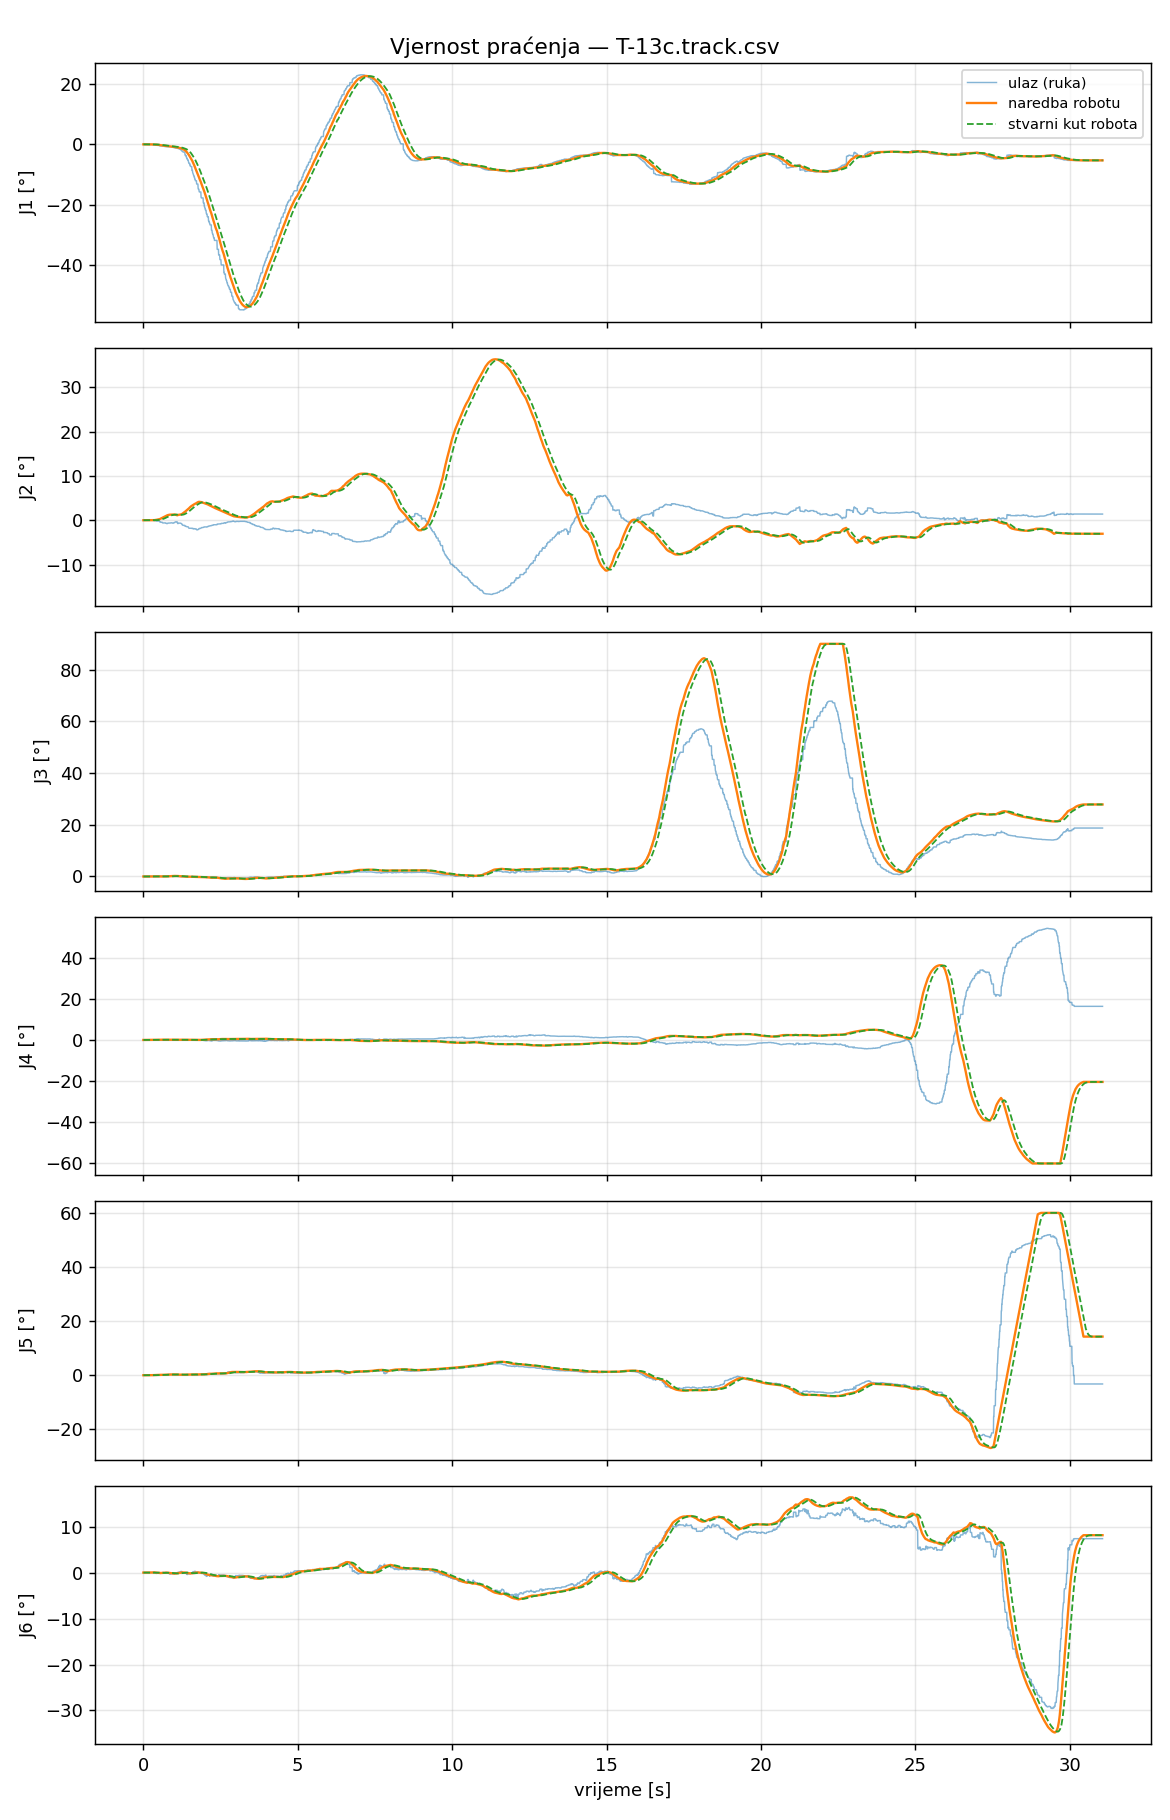

Data behind this chart, as committed beside it:
t_s, t_capture, in_J1_deg, filt_J1_deg, target_J1_deg, cmd_J1_deg, act_J1_deg, ratelim_J1, rangeclamp_J1, halted_J1, in_J2_deg, filt_J2_deg, target_J2_deg, cmd_J2_deg, act_J2_deg, ratelim_J2, rangeclamp_J2, halted_J2, in_J3_deg, filt_J3_deg, target_J3_deg, cmd_J3_deg, act_J3_deg, ratelim_J3
0.000000, 1788532823, 0.0000, 0.0000, 0.0000, 0.0000, 0.0000, 0, 0, 1, 0.0000, 0.0000, 0.0000, 0.0000, 0.0000, 0, 0, 1, 0.0000, 0.0000, 0.0000, 0.0000, 0.0000, 0
0.008878, 1788532823, 0.0000, 0.0000, 0.0000, 0.0000, 0.0000, 0, 0, 1, 0.0000, 0.0000, 0.0000, 0.0000, 0.0000, 0, 0, 1, 0.0000, 0.0000, 0.0000, 0.0000, 0.0000, 0
0.01657, 1788532823, 0.0000, 0.0000, 0.0000, 0.0000, 0.0000, 0, 0, 1, 0.0000, 0.0000, 0.0000, 0.0000, 0.0000, 0, 0, 1, 0.0000, 0.0000, 0.0000, 0.0000, 0.0000, 0
0.02459, 1788532823, 0.0000, 0.0000, 0.0000, 0.0000, 0.0000, 0, 0, 1, 0.0000, 0.0000, 0.0000, 0.0000, 0.0000, 0, 0, 1, 0.0000, 0.0000, 0.0000, 0.0000, 0.0000, 0
0.03254, 1788532823, 0.0000, 0.0000, 0.0000, 0.0000, 0.0000, 0, 0, 1, 0.0000, 0.0000, 0.0000, 0.0000, 0.0000, 0, 0, 1, 0.0000, 0.0000, 0.0000, 0.0000, 0.0000, 0
0.04113, 1788532823, 0.0000, 0.0000, 0.0000, 0.0000, 0.0000, 0, 0, 1, 0.0000, 0.0000, 0.0000, 0.0000, 0.0000, 0, 0, 1, 0.0000, 0.0000, 0.0000, 0.0000, 0.0000, 0
0.04914, 1788532823, 0.0000, 0.0000, 0.0000, 0.0000, 0.0000, 0, 0, 1, 0.0000, 0.0000, 0.0000, 0.0000, 0.0000, 0, 0, 1, 0.0000, 0.0000, 0.0000, 0.0000, 0.0000, 0
0.05686, 1788532823, 0.0000, 0.0000, 0.0000, 0.0000, 0.0000, 0, 0, 1, 0.0000, 0.0000, 0.0000, 0.0000, 0.0000, 0, 0, 1, 0.0000, 0.0000, 0.0000, 0.0000, 0.0000, 0
0.06455, 1788532823, 0.0000, 0.0000, 0.0000, 0.0000, 0.0000, 0, 0, 1, 0.0000, 0.0000, 0.0000, 0.0000, 0.0000, 0, 0, 1, 0.0000, 0.0000, 0.0000, 0.0000, 0.0000, 0
0.07346, 1788532823, 0.0000, 0.0000, 0.0000, 0.0000, 0.0000, 0, 0, 1, 0.0000, 0.0000, 0.0000, 0.0000, 0.0000, 0, 0, 1, 0.0000, 0.0000, 0.0000, 0.0000, 0.0000, 0
0.08149, 1788532823, 0.0000, 0.0000, 0.0000, 0.0000, 0.0000, 0, 0, 1, 0.0000, 0.0000, 0.0000, 0.0000, 0.0000, 0, 0, 1, 0.0000, 0.0000, 0.0000, 0.0000, 0.0000, 0
0.08915, 1788532823, 0.0000, 0.0000, 0.0000, 0.0000, 0.0000, 0, 0, 1, 0.0000, 0.0000, 0.0000, 0.0000, 0.0000, 0, 0, 1, 0.0000, 0.0000, 0.0000, 0.0000, 0.0000, 0
0.09682, 1788532823, 0.0000, 0.0000, 0.0000, 0.0000, 0.0000, 0, 0, 1, 0.0000, 0.0000, 0.0000, 0.0000, 0.0000, 0, 0, 1, 0.0000, 0.0000, 0.0000, 0.0000, 0.0000, 0
0.1054, 1788532823, 0.0000, 0.0000, 0.0000, 0.0000, 0.0000, 0, 0, 0, 0.0000, 0.0000, 0.0000, 0.0000, 0.0000, 0, 0, 0, 0.0000, 0.0000, 0.0000, 0.0000, 0.0000, 0
0.1134, 1788532823, 0.0000, 0.0000, 0.0000, 0.0000, 0.0000, 0, 0, 0, 0.0000, 0.0000, 0.0000, 0.0000, 0.0000, 0, 0, 0, 0.0000, 0.0000, 0.0000, 0.0000, 0.0000, 0
0.1212, 1788532823, 0.0000, 0.0000, 0.0000, 0.0000, 0.0000, 0, 0, 0, 0.0000, 0.0000, 0.0000, 0.0000, 0.0000, 0, 0, 0, 0.0000, 0.0000, 0.0000, 0.0000, 0.0000, 0
0.1287, 1788532823, 0.0000, 0.0000, 0.0000, 0.0000, 0.0000, 0, 0, 0, 0.0000, 0.0000, 0.0000, 0.0000, 0.0000, 0, 0, 0, 0.0000, 0.0000, 0.0000, 0.0000, 0.0000, 0
0.1364, 1788532823, 0.0000, 0.0000, 0.0000, 0.0000, 0.0000, 0, 0, 0, 0.0000, 0.0000, 0.0000, 0.0000, 0.0000, 0, 0, 0, 0.0000, 0.0000, 0.0000, 0.0000, 0.0000, 0
0.145, 1788532823, 0.0000, 0.0000, 0.0000, 0.0000, 0.0000, 0, 0, 0, 0.0000, 0.0000, 0.0000, 0.0000, 0.0000, 0, 0, 0, 0.0000, 0.0000, 0.0000, 0.0000, 0.0000, 0
0.1531, 1788532823, 0.0000, 0.0000, 0.0000, 0.0000, 0.0000, 0, 0, 0, 0.0000, 0.0000, 0.0000, 0.0000, 0.0000, 0, 0, 0, 0.0000, 0.0000, 0.0000, 0.0000, 0.0000, 0
0.1615, 1788532823, 0.0000, 0.0000, 0.0000, 0.0000, 0.0000, 0, 0, 0, 0.0000, 0.0000, 0.0000, 0.0000, 0.0000, 0, 0, 0, 0.0000, 0.0000, 0.0000, 0.0000, 0.0000, 0
0.1696, 1788532823, 0.0000, 0.0000, 0.0000, 0.0000, 0.0000, 0, 0, 0, 0.0000, 0.0000, 0.0000, 0.0000, 0.0000, 0, 0, 0, 0.0000, 0.0000, 0.0000, 0.0000, 0.0000, 0
0.1773, 1788532823, 0.0000, 0.0000, 0.0000, 0.0000, 0.0000, 0, 0, 0, 0.0000, 0.0000, 0.0000, 0.0000, 0.0000, 0, 0, 0, 0.0000, 0.0000, 0.0000, 0.0000, 0.0000, 0
0.1857, 1788532823, 0.0000, 0.0000, 0.0000, 0.0000, 0.0000, 0, 0, 0, 0.0000, 0.0000, 0.0000, 0.0000, 0.0000, 0, 0, 0, 0.0000, 0.0000, 0.0000, 0.0000, 0.0000, 0
0.1927, 1788532823, 0.0000, 0.0000, 0.0000, 0.0000, 0.0000, 0, 0, 0, 0.0000, 0.0000, 0.0000, 0.0000, 0.0000, 0, 0, 0, 0.0000, 0.0000, 0.0000, 0.0000, 0.0000, 0
0.2016, 1788532823, 0.0000, 0.0000, 0.0000, 0.0000, 0.0000, 0, 0, 0, 0.0000, 0.0000, 0.0000, 0.0000, 0.0000, 0, 0, 0, 0.0000, 0.0000, 0.0000, 0.0000, 0.0000, 0
0.2089, 1788532823, 0.0000, 0.0000, 0.0000, 0.0000, 0.0000, 0, 0, 0, 0.0000, 0.0000, 0.0000, 0.0000, 0.0000, 0, 0, 0, 0.0000, 0.0000, 0.0000, 0.0000, 0.0000, 0
0.2178, 1788532823, 0.0000, 0.0000, 0.0000, 0.0000, 0.0000, 0, 0, 0, 0.0000, 0.0000, 0.0000, 0.0000, 0.0000, 0, 0, 0, 0.0000, 0.0000, 0.0000, 0.0000, 0.0000, 0
0.2251, 1788532823, 0.0000, 0.0000, 0.0000, 0.0000, 0.0000, 0, 0, 0, 0.0000, 0.0000, 0.0000, 0.0000, 0.0000, 0, 0, 0, 0.0000, 0.0000, 0.0000, 0.0000, 0.0000, 0
0.2332, 1788532823, 0.0000, 0.0000, 0.0000, 0.0000, 0.0000, 0, 0, 0, 0.0000, 0.0000, 0.0000, 0.0000, 0.0000, 0, 0, 0, 0.0000, 0.0000, 0.0000, 0.0000, 0.0000, 0
0.2414, 1788532823, -0.0165, -0.0007, -0.0007, -0.0007, 0.0000, 0, 0, 0, 0.0040, 0.0002, -0.0004, -0.0004, 0.0000, 0, 0, 0, 0.0127, 0.0006, 0.0008, 0.0008, 0.0000, 0
0.2495, 1788532823, -0.0165, -0.0015, -0.0015, -0.0015, 0.0000, 0, 0, 0, 0.0040, 0.0004, -0.0008, -0.0008, 0.0000, 0, 0, 0, 0.0127, 0.0012, 0.0018, 0.0018, 0.0000, 0
0.2577, 1788532823, -0.0165, -0.0022, -0.0022, -0.0022, -0.0000, 0, 0, 0, 0.0040, 0.0005, -0.0012, -0.0012, -0.0000, 0, 0, 0, 0.0127, 0.0017, 0.0026, 0.0026, 0.0000, 0
0.2657, 1788532823, -0.0165, -0.0029, -0.0029, -0.0029, -0.0000, 0, 0, 0, 0.0040, 0.0007, -0.0015, -0.0015, -0.0000, 0, 0, 0, 0.0127, 0.0022, 0.0033, 0.0033, 0.0000, 0
0.2737, 1788532823, -0.0165, -0.0036, -0.0036, -0.0036, -0.0000, 0, 0, 0, 0.0040, 0.0009, -0.0019, -0.0019, -0.0000, 0, 0, 0, 0.0127, 0.0028, 0.0042, 0.0042, 0.0000, 0
0.2817, 1788532823, -0.0165, -0.0042, -0.0042, -0.0042, -0.0001, 0, 0, 0, 0.0040, 0.0010, -0.0022, -0.0022, -0.0000, 0, 0, 0, 0.0127, 0.0032, 0.0049, 0.0049, 0.0001, 0
0.2898, 1788532823, -0.0165, -0.0048, -0.0048, -0.0048, -0.0002, 0, 0, 0, 0.0040, 0.0012, -0.0025, -0.0025, -0.0001, 0, 0, 0, 0.0127, 0.0037, 0.0055, 0.0055, 0.0002, 0
0.2978, 1788532823, -0.0165, -0.0054, -0.0054, -0.0054, -0.0003, 0, 0, 0, 0.0040, 0.0013, -0.0029, -0.0029, -0.0001, 0, 0, 0, 0.0127, 0.0041, 0.0062, 0.0062, 0.0003, 0
0.3059, 1788532823, -0.1361, -0.0114, -0.0114, -0.0114, -0.0004, 0, 0, 0, -0.0126, 0.0007, -0.0014, -0.0014, -0.0002, 0, 0, 0, 0.0034, 0.0041, 0.0061, 0.0061, 0.0005, 0
0.3136, 1788532823, -0.1361, -0.0174, -0.0174, -0.0174, -0.0006, 0, 0, 0, -0.0126, 0.0000, -0.0000, -0.0000, -0.0003, 0, 0, 0, 0.0034, 0.0041, 0.0061, 0.0061, 0.0007, 0
0.3217, 1788532823, -0.1361, -0.0235, -0.0235, -0.0235, -0.0009, 0, 0, 0, -0.0126, -0.0006, 0.0014, 0.0014, -0.0004, 0, 0, 0, 0.0034, 0.0040, 0.0060, 0.0060, 0.0010, 0
0.3297, 1788532823, -0.1475, -0.0288, -0.0288, -0.0288, -0.0011, 0, 0, 0, -0.0322, -0.0020, 0.0044, 0.0044, -0.0005, 0, 0, 0, 0.0118, 0.0044, 0.0065, 0.0065, 0.0012, 0
0.3375, 1788532823, -0.1475, -0.0352, -0.0352, -0.0352, -0.0017, 0, 0, 0, -0.0322, -0.0036, 0.0079, 0.0079, -0.0006, 0, 0, 0, 0.0118, 0.0048, 0.0071, 0.0071, 0.0015, 0
0.3459, 1788532823, -0.1678, -0.0415, -0.0415, -0.0415, -0.0025, 0, 0, 0, -0.0749, -0.0070, 0.0154, 0.0154, -0.0006, 0, 0, 0, -0.0266, 0.0032, 0.0049, 0.0049, 0.0018, 0
0.3538, 1788532823, -0.1678, -0.0474, -0.0474, -0.0474, -0.0033, 0, 0, 0, -0.0749, -0.0102, 0.0224, 0.0224, -0.0006, 0, 0, 0, -0.0266, 0.0019, 0.0028, 0.0028, 0.0021, 0
0.3614, 1788532823, -0.1930, -0.0540, -0.0540, -0.0540, -0.0050, 0, 0, 0, -0.0749, -0.0131, 0.0288, 0.0288, -0.0004, 0, 0, 0, -0.0049, 0.0016, 0.0023, 0.0023, 0.0025, 0
0.3695, 1788532823, -0.1930, -0.0612, -0.0612, -0.0612, -0.0067, 0, 0, 0, -0.0749, -0.0163, 0.0359, 0.0359, 0.0000, 0, 0, 0, -0.0049, 0.0012, 0.0018, 0.0018, 0.0028, 0
0.378, 1788532823, -0.2178, -0.0681, -0.0681, -0.0681, -0.0087, 0, 0, 0, -0.0881, -0.0195, 0.0428, 0.0428, 0.0007, 0, 0, 0, -0.0010, 0.0011, 0.0017, 0.0017, 0.0031, 0
0.386, 1788532823, -0.2178, -0.0750, -0.0750, -0.0750, -0.0111, 0, 0, 0, -0.0881, -0.0226, 0.0498, 0.0498, 0.0018, 0, 0, 0, -0.0010, 0.0010, 0.0015, 0.0015, 0.0033, 0
0.394, 1788532823, -0.2178, -0.0827, -0.0827, -0.0827, -0.0138, 0, 0, 0, -0.0881, -0.0262, 0.0576, 0.0576, 0.0031, 0, 0, 0, -0.0010, 0.0009, 0.0014, 0.0014, 0.0034, 0
0.4016, 1788532823, -0.2178, -0.0892, -0.0892, -0.0892, -0.0168, 0, 0, 0, -0.0881, -0.0291, 0.0640, 0.0640, 0.0049, 0, 0, 0, -0.0010, 0.0008, 0.0012, 0.0012, 0.0035, 0
0.4095, 1788532823, -0.2178, -0.0953, -0.0953, -0.0953, -0.0193, 0, 0, 0, -0.0881, -0.0319, 0.0703, 0.0703, 0.0065, 0, 0, 0, -0.0010, 0.0007, 0.0011, 0.0011, 0.0035, 0
0.4176, 1788532823, -0.2965, -0.1048, -0.1048, -0.1048, -0.0230, 0, 0, 0, -0.1861, -0.0392, 0.0862, 0.0862, 0.0089, 0, 0, 0, 0.0509, 0.0031, 0.0046, 0.0046, 0.0035, 0
0.4253, 1788532823, -0.2965, -0.1128, -0.1128, -0.1128, -0.0269, 0, 0, 0, -0.1861, -0.0453, 0.0998, 0.0998, 0.0117, 0, 0, 0, 0.0509, 0.0051, 0.0077, 0.0077, 0.0034, 0
0.4337, 1788532823, -0.2965, -0.1228, -0.1228, -0.1228, -0.0312, 0, 0, 0, -0.1861, -0.0530, 0.1165, 0.1165, 0.0150, 0, 0, 0, 0.0509, 0.0076, 0.0114, 0.0114, 0.0033, 0
0.4417, 1788532823, -0.3362, -0.1329, -0.1329, -0.1329, -0.0357, 0, 0, 0, -0.1775, -0.0589, 0.1295, 0.1295, 0.0186, 0, 0, 0, 0.0621, 0.0102, 0.0153, 0.0153, 0.0033, 0
0.4496, 1788532823, -0.3362, -0.1427, -0.1427, -0.1427, -0.0406, 0, 0, 0, -0.1775, -0.0646, 0.1421, 0.1421, 0.0228, 0, 0, 0, 0.0621, 0.0127, 0.0190, 0.0190, 0.0033, 0
0.4575, 1788532823, -0.3362, -0.1513, -0.1513, -0.1513, -0.0458, 0, 0, 0, -0.1775, -0.0696, 0.1531, 0.1531, 0.0276, 0, 0, 0, 0.0621, 0.0148, 0.0223, 0.0223, 0.0034, 0
0.4655, 1788532823, -0.3362, -0.1604, -0.1604, -0.1604, -0.0512, 0, 0, 0, -0.1775, -0.0749, 0.1647, 0.1647, 0.0330, 0, 0, 0, 0.0621, 0.0172, 0.0258, 0.0258, 0.0037, 0
0.4741, 1788532823, -0.3362, -0.1691, -0.1691, -0.1691, -0.0571, 0, 0, 0, -0.1775, -0.0800, 0.1760, 0.1760, 0.0391, 0, 0, 0, 0.0621, 0.0194, 0.0291, 0.0291, 0.0042, 0
... 3,815 more rows
